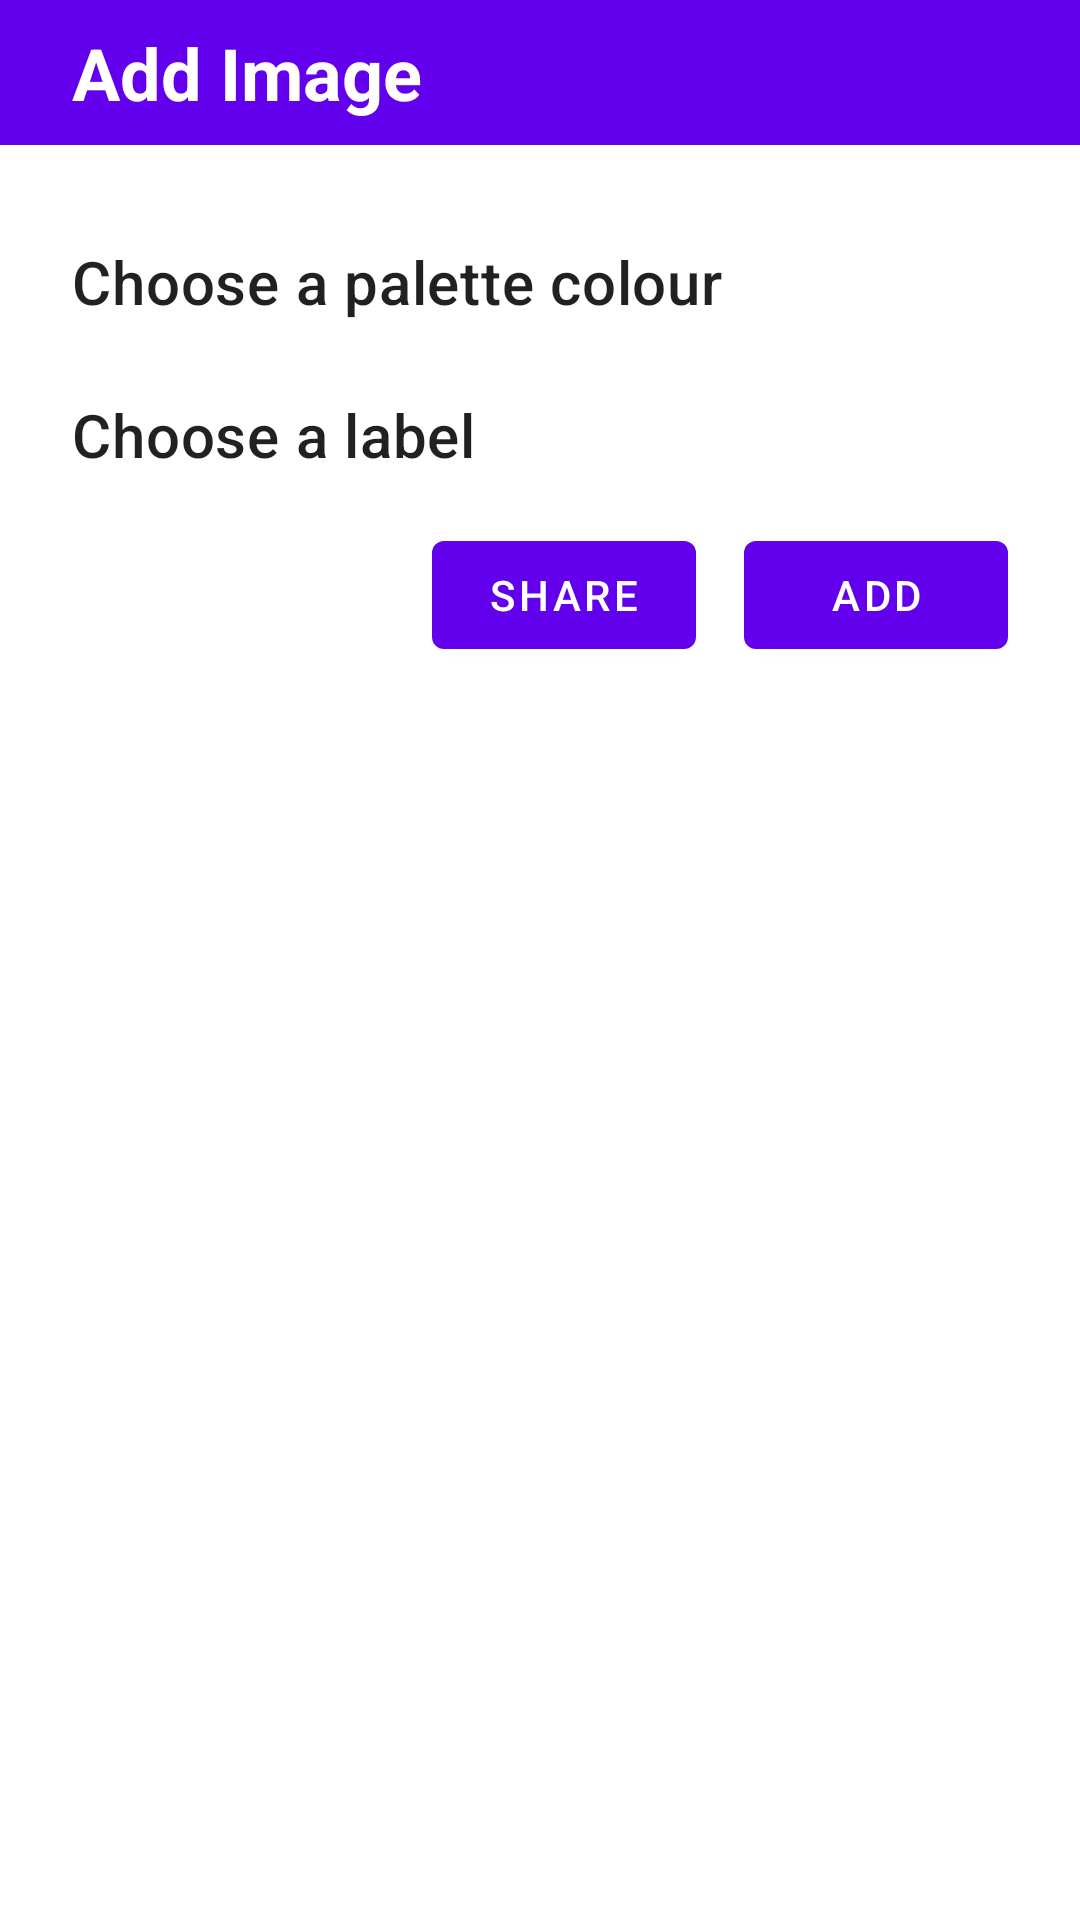

Reconstruct the res/layout file that produces this screen, plus the resources it refers to.
<!-- AndroidManifest.xml: application theme Theme.GalleryApp -->
<!-- res/layout/dialog_add_device_image.xml -->
<?xml version="1.0" encoding="utf-8"?>
<ScrollView xmlns:android="http://schemas.android.com/apk/res/android"
    xmlns:app="http://schemas.android.com/apk/res-auto"
    android:layout_width="match_parent"
    android:layout_height="match_parent">

    <androidx.constraintlayout.widget.ConstraintLayout
        android:layout_width="match_parent"
        android:layout_height="wrap_content">


        
        <TextView
            android:id="@+id/dialogHeader"
            style="@style/TextAppearance.MaterialComponents.Headline5"
            android:layout_width="match_parent"
            android:layout_height="wrap_content"
            android:background="@color/design_default_color_primary"
            android:paddingStart="24dp"
            android:paddingEnd="24dp"
            android:paddingTop="8dp"
            android:paddingBottom="8dp"
            android:text="@string/add_image"
            android:textColor="@color/white"
            android:textStyle="bold"
            app:layout_constraintStart_toStartOf="parent"
            app:layout_constraintTop_toTopOf="parent" />


        

        
        <ImageView
            android:id="@+id/imageView"
            android:layout_width="match_parent"
            android:layout_height="wrap_content"
            android:layout_marginStart="24dp"
            android:layout_marginTop="16dp"
            android:layout_marginEnd="24dp"
            android:adjustViewBounds="true"
            android:contentDescription="@string/content_description_of_image"
            android:src="@drawable/ocean"
            app:layout_constraintEnd_toEndOf="parent"
            app:layout_constraintStart_toStartOf="parent"
            app:layout_constraintTop_toBottomOf="@+id/dialogHeader" />


        

        
        <TextView
            android:id="@+id/choosePaletteTitle"
            style="@style/CustomTitleTheme"
            android:layout_width="wrap_content"
            android:layout_height="wrap_content"
            android:layout_marginStart="24dp"
            android:layout_marginTop="16dp"
            android:text="@string/choose_a_palette_colour"
            app:layout_constraintStart_toStartOf="parent"
            app:layout_constraintTop_toBottomOf="@+id/imageView" />

        
        <com.google.android.material.chip.ChipGroup
            android:id="@+id/colorChips"
            android:layout_width="match_parent"
            android:layout_height="wrap_content"
            android:layout_marginStart="24dp"
            android:layout_marginTop="8dp"
            android:layout_marginEnd="24dp"
            app:layout_constraintEnd_toEndOf="parent"
            app:layout_constraintStart_toStartOf="parent"
            app:layout_constraintTop_toBottomOf="@+id/choosePaletteTitle"
            app:singleSelection="true">

        </com.google.android.material.chip.ChipGroup>


        

        
        <TextView
            android:id="@+id/chooseLabelTitle"
            style="@style/CustomTitleTheme"
            android:layout_width="wrap_content"
            android:layout_height="wrap_content"
            android:layout_marginStart="24dp"
            android:layout_marginTop="16dp"
            android:text="@string/choose_a_label"
            app:layout_constraintStart_toStartOf="parent"
            app:layout_constraintTop_toBottomOf="@+id/colorChips" />

        
        <com.google.android.material.chip.ChipGroup
            android:id="@+id/labelChips"
            android:layout_width="match_parent"
            android:layout_height="wrap_content"
            android:layout_marginStart="24dp"
            android:layout_marginTop="8dp"
            android:layout_marginEnd="24dp"
            app:layout_constraintEnd_toEndOf="parent"
            app:layout_constraintStart_toStartOf="parent"
            app:layout_constraintTop_toBottomOf="@+id/chooseLabelTitle"
            app:singleSelection="true">

        </com.google.android.material.chip.ChipGroup>

        
        <com.google.android.material.textfield.TextInputLayout
            android:id="@+id/customLabelTIL"
            style="@style/Widget.MaterialComponents.TextInputLayout.OutlinedBox"
            android:layout_width="match_parent"
            android:layout_height="wrap_content"
            android:layout_marginStart="24dp"
            android:layout_marginTop="8dp"
            android:layout_marginEnd="24dp"
            android:hint="@string/label"
            android:visibility="gone"
            app:layout_constraintEnd_toEndOf="parent"
            app:layout_constraintStart_toStartOf="parent"
            app:layout_constraintTop_toBottomOf="@+id/labelChips">

            <com.google.android.material.textfield.TextInputEditText
                android:id="@+id/customLabelET"
                android:layout_width="match_parent"
                android:layout_height="wrap_content"
                android:inputType="textPersonName|textCapWords"/>

        </com.google.android.material.textfield.TextInputLayout>


        
        <com.google.android.material.button.MaterialButton
            android:id="@+id/shareImgBtn"
            android:layout_width="wrap_content"
            android:layout_height="wrap_content"
            android:layout_marginTop="8dp"
            android:layout_marginEnd="16dp"
            android:layout_marginBottom="16dp"
            android:text="@string/share"
            app:layout_constraintBottom_toBottomOf="parent"
            app:layout_constraintBaseline_toBaselineOf="@+id/addBtn"
            app:layout_constraintTop_toBottomOf="@+id/customLabelTIL"
            app:layout_constraintEnd_toStartOf="@+id/addBtn" />


        
        <com.google.android.material.button.MaterialButton
            android:id="@+id/addBtn"
            android:layout_width="wrap_content"
            android:layout_height="wrap_content"
            android:layout_marginTop="8dp"
            android:layout_marginEnd="24dp"
            android:layout_marginBottom="16dp"
            android:text="@string/add"
            app:layout_constraintBottom_toBottomOf="parent"
            app:layout_constraintEnd_toEndOf="parent"
            app:layout_constraintTop_toBottomOf="@+id/customLabelTIL" />


    </androidx.constraintlayout.widget.ConstraintLayout>

</ScrollView>
<!-- resources referenced by this layout -->
<resources>
  <string name="add">Add</string>
  <string name="add_image">Add Image</string>
  <string name="choose_a_label">Choose a label</string>
  <string name="choose_a_palette_colour">Choose a palette colour</string>
  <string name="content_description_of_image">Content Description of Image</string>
  <string name="label">Label</string>
  <string name="share">Share</string>
  <style name="CustomTitleTheme" parent="TextAppearance.MaterialComponents.Headline6" />
  <style name="Theme.GalleryApp" parent="Theme.MaterialComponents.Light.DarkActionBar">
          
          <item name="colorPrimary">@color/purple_500</item>
          <item name="colorPrimaryVariant">@color/purple_700</item>
          <item name="colorOnPrimary">@color/white</item>
          
          <item name="colorSecondary">@color/teal_200</item>
          <item name="colorSecondaryVariant">@color/teal_700</item>
          <item name="colorOnSecondary">@color/black</item>
          
          <item name="android:statusBarColor" tools:targetApi="l">?attr/colorPrimaryVariant</item>
          
      </style>
  <!-- not gathered from this repository: default colours our renderer supplied (Android Studio template values) -->
  <color name="purple_500">#FF6200EE</color>
  <color name="purple_700">#FF3700B3</color>
  <color name="teal_200">#FF03DAC5</color>
  <color name="teal_700">#FF018786</color>
  <color name="black">#FF000000</color>
  <color name="white">#FFFFFFFF</color>
</resources>
